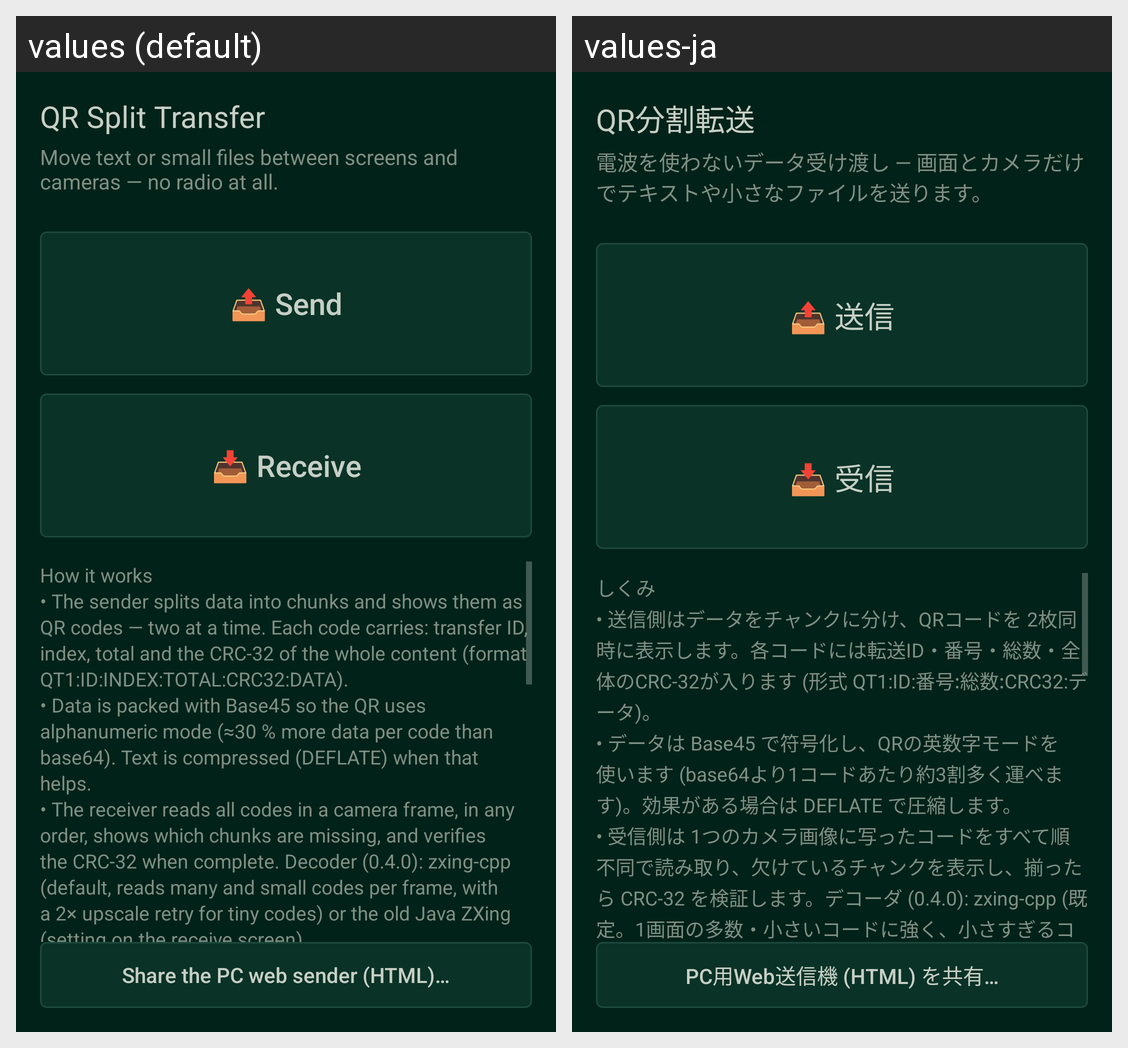

For this localized Android screen grid, give each drawn string resource with its value in every locale shown.
Android screen res/layout/activity_main.xml rendered under 2 locales, left to right: values (default), values-ja. Device: Nexus 5 (rendered at 1080×1920; each locale shown at half size, 540×960, under a caption strip naming it); theme AppTheme.
Strings drawn on this screen, with the default value and each locale's value (text and hints the layout hard-codes, and strings that could not be matched under every locale, appear in the picture but are not listed):

app_name
  values: QR Split Transfer
  values-ja: QR分割転送

tagline
  values: Move text or small files between screens and cameras — no radio at all.
  values-ja: 電波を使わないデータ受け渡し — 画面とカメラだけでテキストや小さなファイルを送ります。

send
  values: 📤 Send
  values-ja: 📤 送信

receive
  values: 📥 Receive
  values-ja: 📥 受信

about
  values: How it works
      • The sender splits data into chunks and shows them as QR codes — two at a time. Each code carries: transfer ID, index, total and the CRC-32 of the whole content (format QT1:ID:INDEX:TOTAL:CRC32:DATA).
      • Data is packed with Base45 so the QR uses alphanumeric mode (≈30 % more data per code than base64). Text is compressed (DEFLATE) when that helps.
      • The receiver reads all codes in a …[clipped]
  values-ja: しくみ
      • 送信側はデータをチャンクに分け、QRコードを 2枚同時に表示します。各コードには転送ID・番号・総数・全体のCRC-32が入ります (形式 QT1:ID:番号:総数:CRC32:データ)。
      • データは Base45 で符号化し、QRの英数字モードを使います (base64より1コードあたり約3割多く運べます)。効果がある場合は DEFLATE で圧縮します。
      • 受信側は 1つのカメラ画像に写ったコードをすべて順不同で読み取り、欠けているチャンクを表示し、揃ったら CRC-32 を検証します。デコーダ (0.4.0): zxing-cpp (既定。1画面の多数・小さいコードに強く、小さすぎるコードは 2倍拡大して再試行) と従来の Java 版 ZXing を受信画面で切り替えられます。
      • 確認音: 受信側はチャンク番号 i ごとに i mod 4 で決まる 4 つの音 …[clipped]

share_web
  values: Share the PC web sender (HTML)…
  values-ja: PC用Web送信機 (HTML) を共有…
